Photos from the image-classification dataset "bp" in the GitHub repository aldinabu/bp. Its 6 classes are: discoloration, micro defect, structural irreparable defect, structural repairable defect, textural defect, undamaged.

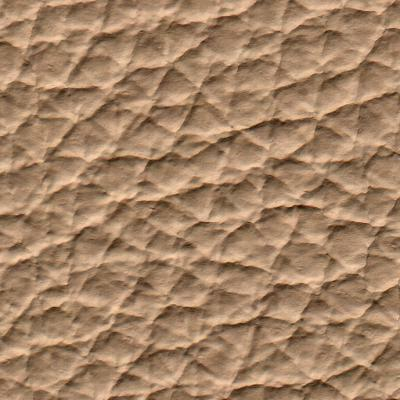
Label: textural defect

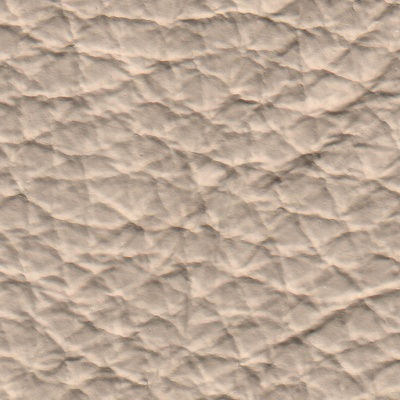
Label: structural repairable defect

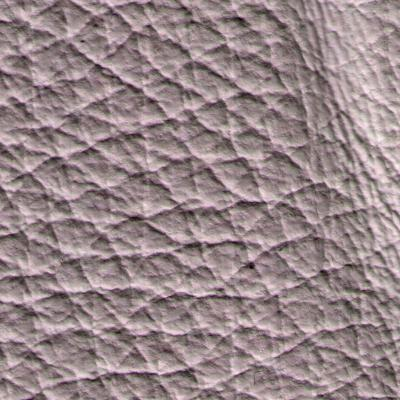
Label: micro defect

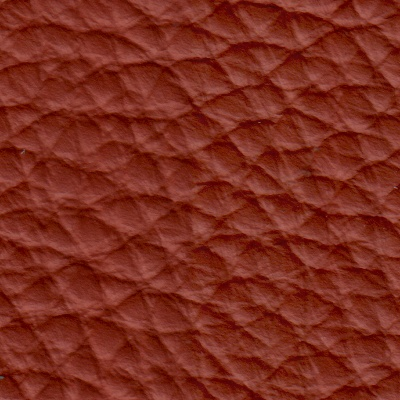
Label: undamaged

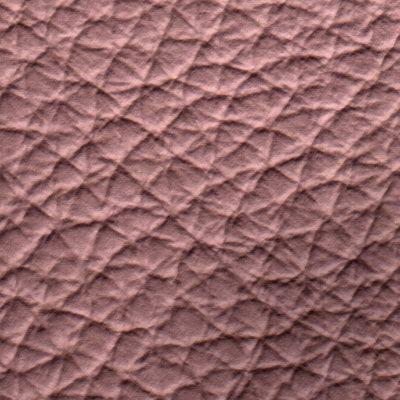
Label: discoloration

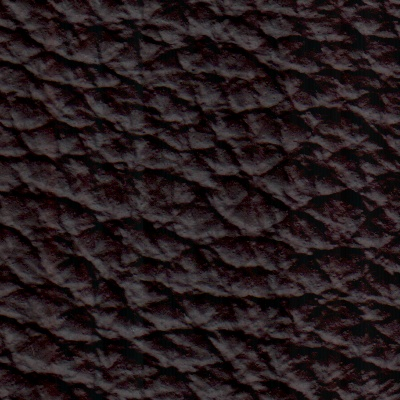
Label: structural irreparable defect
